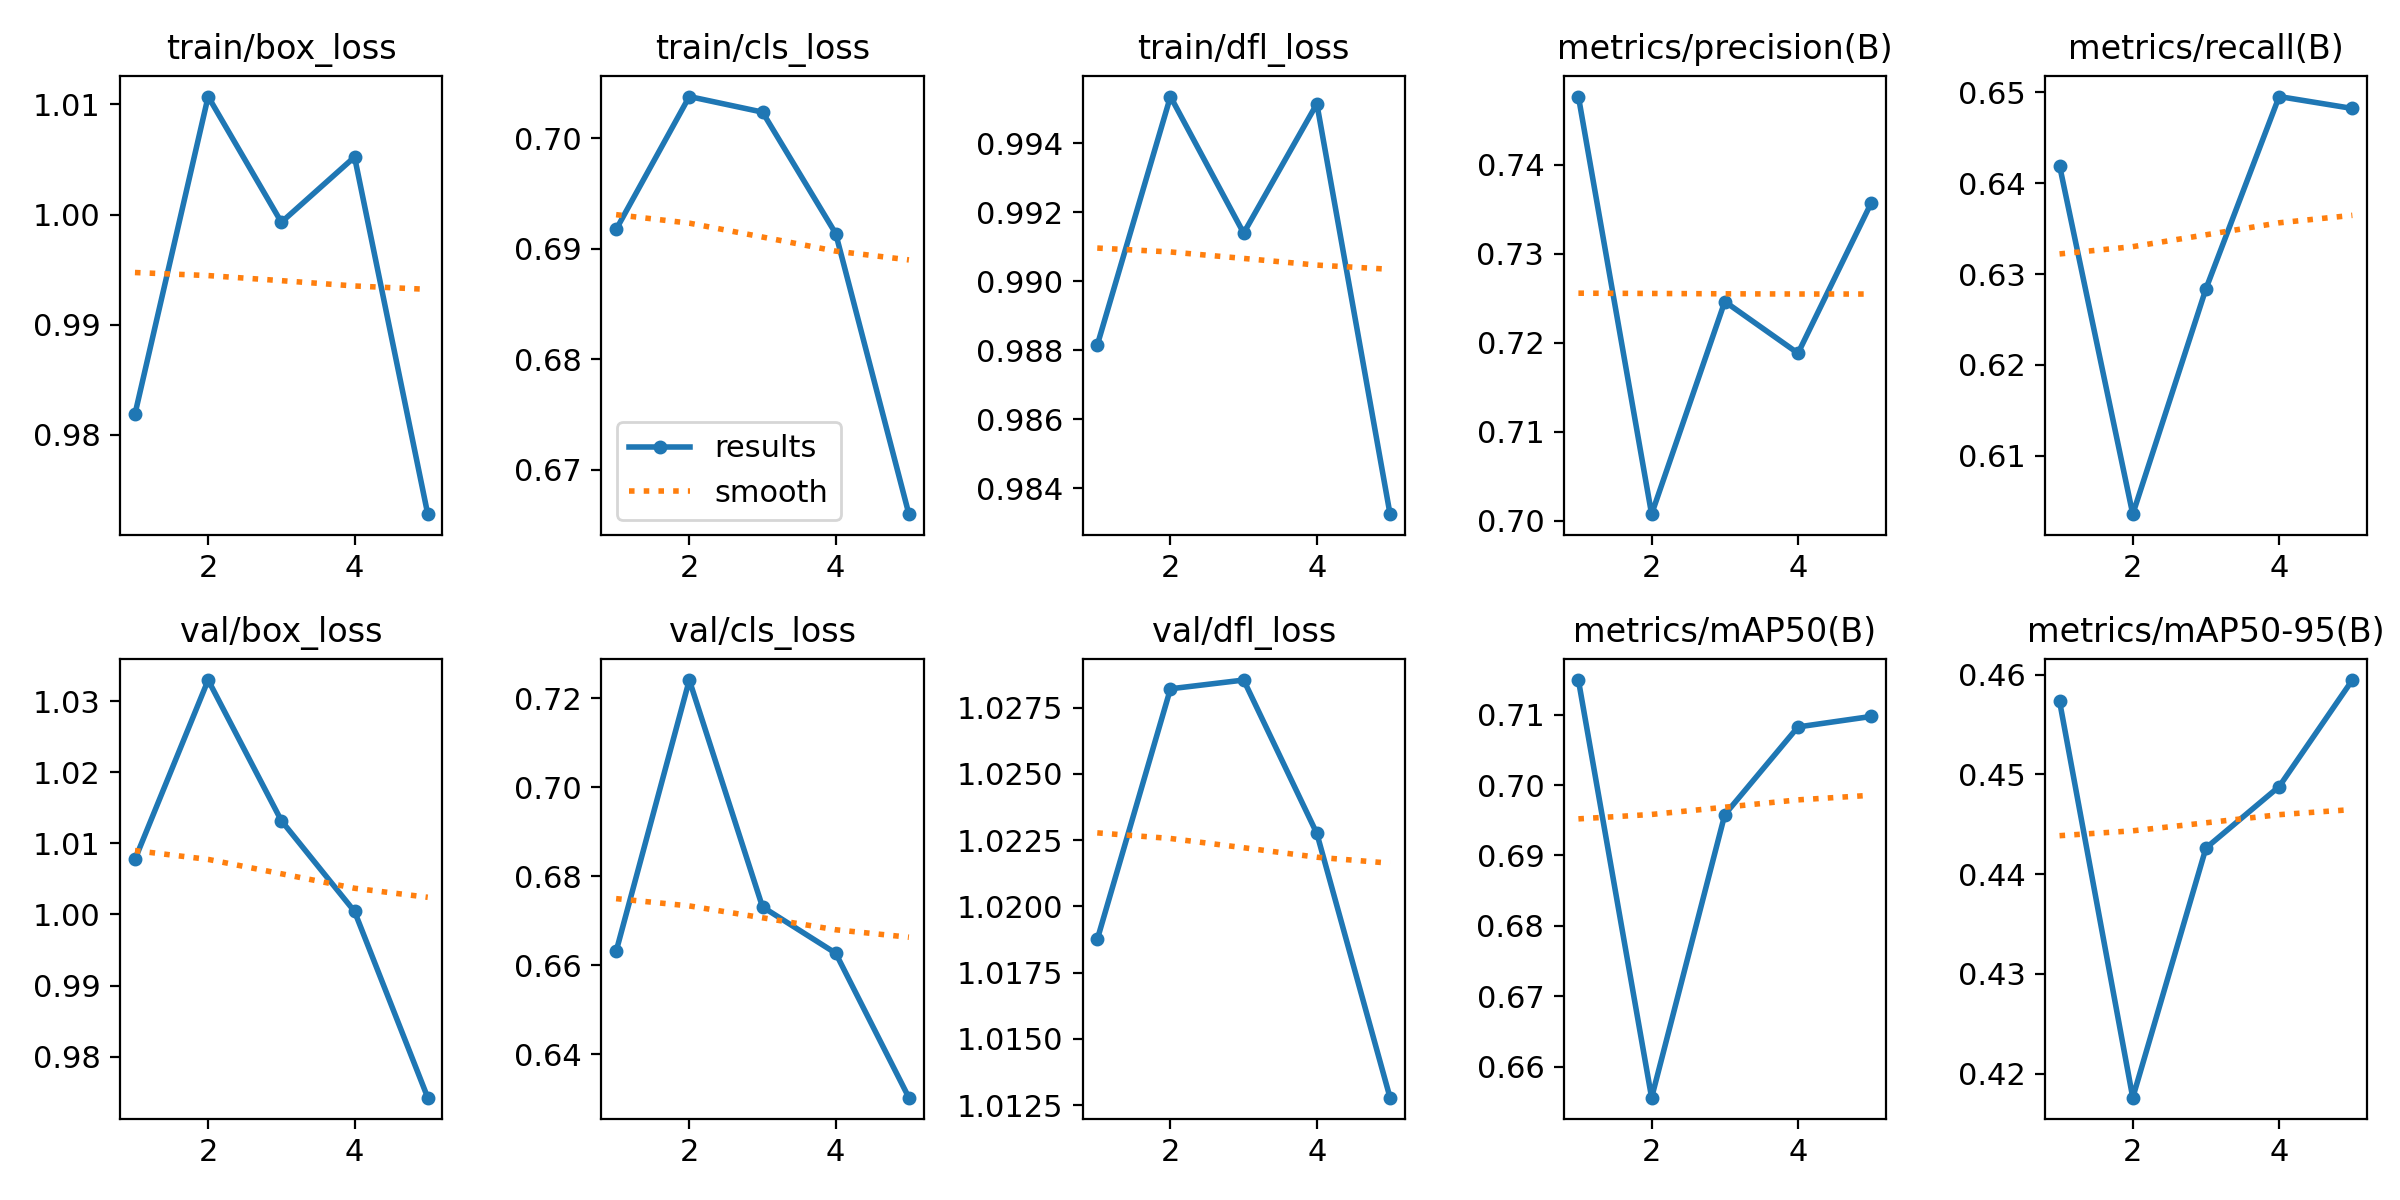

The file beside this chart, header and first rows:
epoch, time, train/box_loss, train/cls_loss, train/dfl_loss, metrics/precision(B), metrics/recall(B), metrics/mAP50(B), metrics/mAP50-95(B), val/box_loss, val/cls_loss, val/dfl_loss, lr/pg0, lr/pg1, lr/pg2
1, 14.46, 0.9819, 0.6917, 0.9881, 0.7477, 0.6419, 0.7149, 0.4573, 1.008, 0.6631, 1.019, 0.0002732, 0.0002732, 0.0002732
2, 28.51, 1.011, 0.7038, 0.9954, 0.7008, 0.6036, 0.6556, 0.4176, 1.033, 0.7241, 1.028, 0.0004418, 0.0004418, 0.0004418
3, 42.47, 0.9993, 0.7024, 0.9914, 0.7246, 0.6284, 0.6958, 0.4426, 1.013, 0.6731, 1.029, 0.0005004, 0.0005004, 0.0005004
4, 56.37, 1.005, 0.6914, 0.9951, 0.7188, 0.6495, 0.7083, 0.4488, 1, 0.6627, 1.023, 0.0003382, 0.0003382, 0.0003382
5, 70.13, 0.9728, 0.666, 0.9832, 0.7357, 0.6482, 0.7097, 0.4595, 0.9742, 0.6302, 1.013, 0.0001733, 0.0001733, 0.0001733
